pico-8 play session: mixed d-pad (fixed 12-tick cycle)

[t = 1 s] mixed d-pad (1.2s cycle ×~1): → ← ↑ ↓ + 🅾/❎ taps, ~1s
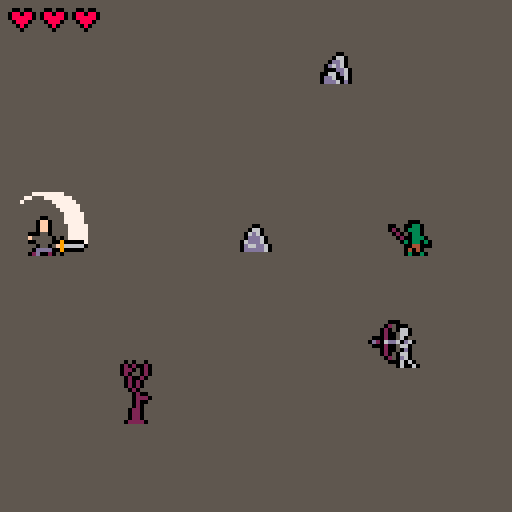
[t = 6 s] mixed d-pad (1.2s cycle ×~5): → ← ↑ ↓ + 🅾/❎ taps, ~6s
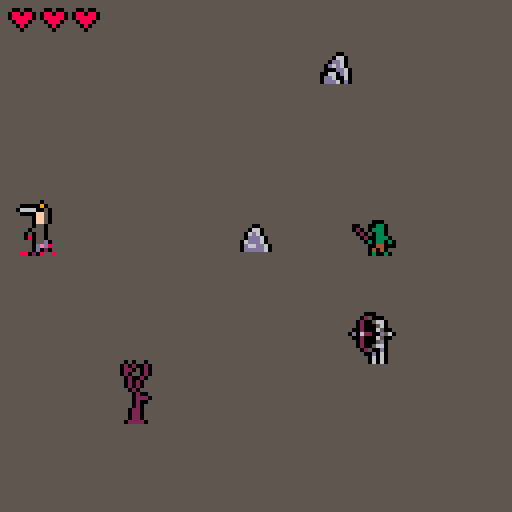

pico-8 cartridge
version 18
__lua__
-- virtuous vanquisher of evil 2.0
-- by ironchest games

cartdata'ironchestgames_vvoe2_v1_dev1'

function _sfx(_s)
 sfx(tonum(_s))
end

function has(_t,_v)
 for k,v in pairs(_t) do
  if v == _v then
   return k
  end
 end
end

function clone(_t)
 local t={}
 for k,v in pairs(_t) do
  t[k]=v
 end
 return t
end

function concat(_ts)
 local _result={}
 for _t in all(_ts) do
  for _v in all(_t) do
   add(_result,_v)
  end
 end
 return _result
end

function sortony(_t)
 for _i=1,#_t do
  local _j = _i
  while _j > 1 and _t[_j-1].y > _t[_j].y do
   _t[_j],_t[_j-1]=_t[_j-1],_t[_j]
   _j=_j-1
  end
 end
end

function flrrnd(_n)
 return flr(rnd(_n))
end

-- note: last char needs to be ','
function pfn(s)
 local t,_s={},''
 while #s > 0 do
  local d=sub(s,1,1)
  if d != ',' then
   _s=_s..d
  else
   add(t,tonum(_s))
   _s=''
  end
  s=sub(s,2)
 end
 return t
end

function saveitem(_slot,_class,_prefix,_suffix)
 dset(_slot,_class+shl(_prefix,4)+shl(_suffix,8))
end

if dget(1) == 0 then
 saveitem(1,8,1,0)
end

function loaditem(_i)
 local dat=dget(_i)
 local _class=band(dat,0b1111)
 return _class != 0 and createitem(
   _class,
   band(dat,0b11110000)/16,
   band(dat,0b111100000000)/256) or nil
end

function isinside(x,y,aabb)
 return x > aabb.x-aabb.hw and x < aabb.x+aabb.hw and
        y > aabb.y-aabb.hh and y < aabb.y+aabb.hh
end

function isaabbposinside(aabb,other)
 return isinside(aabb.x,aabb.y,other) and other
end

function isaabbscolliding(a,b)
 return a.x-a.hw < b.x+b.hw and
        a.x+a.hw > b.x-b.hw and
        a.y-a.hh+(a.yoff or 0) < b.y+b.hh+(b.yoff or 0) and
        a.y+a.hh+(a.yoff or 0) > b.y-b.hh+(b.yoff or 0) and b
end

function haslos(_x1,_y1,_x2,_y2)
 local dx,dy,x,y,xinc,yinc=
  abs(_x2-_x1),abs(_y2-_y1),_x1,_y1,sgn(_x2-_x1),sgn(_y2-_y1)
 local n,err=1+dx+dy,dx-dy
 dx*=2
 dy*=2

 while n > 0 do
  n-=1
  for _p in all(props) do
   if isinside(x,y,_p) then
    return
   end
  end
  -- if walls[flr(y/8)][flr(x/8)] == 1 then
  --  return
  -- end
  if err > 0 then
   x+=xinc
   err-=dy
  else
   y+=yinc
   err+=dx
  end
 end
 return true
end

function dist(x1,y1,x2,y2)
 local dx,dy=x2-x1,y2-y1
 return sqrt(dx*dx+dy*dy)
end

function norm(n)
 return n == 0 and 0 or sgn(n)
end

_aabb={}
function collideaabbs(func,aabb,other,_dx,_dy)
 local dx,dy=_dx,_dy

 _aabb.x,_aabb.y,_aabb.hw,_aabb.hh=aabb.x+_dx,aabb.y,aabb.hw,aabb.hh
 local collidedwith=func(_aabb,other)
 if collidedwith then
  dx=(aabb.hw+collidedwith.hw-abs(aabb.x-collidedwith.x))*-sgn(_dx)
 end

 _aabb.x,_aabb.y=aabb.x,aabb.y+_dy
 local collidedwith=func(_aabb,other)
 if collidedwith then
  dy=(aabb.hh+collidedwith.hh-abs(aabb.y-collidedwith.y))*-sgn(_dy)
 end

 return dx,dy
end

function findflr(_x,_y)
 local a,d=rnd(),1
 repeat
  a+=0.05
  d+=0.02
  x,y=mid(1,flr(_x/8+cos(a)*2),14),mid(1,flr(_y/8+sin(a)*2),14)
 until walls[y] and walls[y][x] == 0
 return x*8+4,y*8+4
end

btnmasktoa={
 [0x0002]=0, -- right
 [0x0006]=0.125, -- right/up
 [0x0004]=0.25, -- up
 [0x0005]=0.375, -- up/left
 [0x0001]=0.5, -- left
 [0x0009]=0.625, -- left/down
 [0x0008]=0.75, -- down
 [0x000a]=0.875, -- down/right
}

function aframes(_fs)
 local t,j={},1
 for i=0,1,0.125 do
  t[i]=pfn(_fs[j])
  j+=1
 end
 return t
end

meleevfxframes=aframes{
 '0,20,4,7,-1,-5,', -- right
 '8,20,6,4,-3,-2,', -- right/up
 '20,20,9,3,-3,-1,', -- up
 '14,20,6,4,-2,-2,', -- up/left
 '4,20,4,7,-2,-5,', -- left
 '29,20,4,7,-3,-6,', -- left/down
 '20,23,9,3,-4,-2,', -- down
 '33,20,4,7,0,-6,', -- down/right
 '0,20,4,7,-1,-5,' -- right (wrapped)
}

bowvfxframes=aframes{
 '0,27,6,7,-3,-5,', -- right
 '17,32,7,7,-4,-3,', -- right/up
 '10,31,7,6,-3,-3,', -- up
 '34,32,7,7,-3,-3,', -- up/left
 '4,27,6,7, -2,-5,', -- left
 '22,27,7,7,-2,-5,', -- left/down
 '10,27,7,6,-3,-4,', -- down
 '29,27,7,7,-4,-4,', -- down/right
 '0,27,6,7,-3,-5,' -- right (wrapped)
}

arrowframes=aframes{
 '13,26,4,1,-1,0,', -- right
 '13,26,4,1,-1,0,', -- right/up
 '13,26,4,1,-1,0,', -- up
 '13,26,4,1,-1,0,', -- up/left
 '13,26,4,1,-1,0,', -- left
 '13,26,4,1,-1,0,', -- left/down
 '13,26,4,1,-1,0,', -- down
 '13,26,4,1,-1,0,', -- down/right
 '13,26,4,1,-1,0,', -- right (wrapped)
}

function getvfxframei(a)
 return min(flr((a+0.0625)*8)/8,1)
end

-- effects

function burningeffect(_a)
 if _a.effect.c == nil then
  _a.effect.c=0
  add(pemitters,{
   follow=_a,
   life=_a.state_c,
   prate=pfn'2,4,',
   plife=pfn'15,25,',
   poffsets=pfn'-2,0.5,2,0.5,',
   pcol1=8,pcol2=14
  })
 end

 _a.effect.c-=1
 if _a.effect.c <= 0 then
  _a.effect.c,_a.a=12,rnd()
 end

 _a.dx,_a.dy=cos(_a.a)*_a.spd,sin(_a.a)*_a.spd
end

function freezeeffect(_a)
 add(vfxs,{{72,92,8,7,_a.x-4,_a.y-3.5,c=2}})
 _a.dx,_a.dy=0,0
end

-- skills
function getskillxy(_a)
 return _a.x+cos(_a.a)*4,_a.y+sin(_a.a)*4
end

function swordattackskillfactory(
  attackcol,typ,recovertime,dmg)
 return {
  sprite=12,
  desc='sword attack',
  preprfm=15,
  postprfm=28,
  perform=function(_a,skill)

   add(attacks,{
    isavatar=true,
    x=_a.flipx and _a.x-5 or _a.x+5,
    y=_a.y-8,
    hw=6,hh=6,
    state_c=1,
    typ=typ,
    recovertime=recovertime or 0,
    knocka=_a.a,
    tar_c=1000,
    dmg=dmg,
   })

   local _f=pfn'0,27,17,13, -5,-16,'
   _f.flipx=_a.flipx
   _f.c,_f.col=15,attackcol
   _f[5]=_f.flipx and _a.x-_f[3]-_f[5] or _a.x+_f[5]
   _f[6]+=_a.y
   add(vfxs,{_f})

   _sfx'4'
  end
 }
end

function bowattackskillfactory(
  preprfm,attackcol,arrowcol,typ,recovertime)
 return {
  sprite=13,
  desc='bow attack',
  preprfm=preprfm,
  postprfm=6,
  perform=function(_a,skill)
   local x,y=getskillxy(_a)

   add(attacks,{
    isavatar=true,
    x=x-0.5,y=y-0.5,
    hw=1,hh=1,
    state_c=1000,
    dx=cos(_a.a)*1.6,
    dy=sin(_a.a)*1.6,
    typ=typ,
    recovertime=recovertime,
    frame=clone(arrowframes[_a.a]),
    col=arrowcol,
   })

   local frame=clone(bowvfxframes[getvfxframei(_a.a)])
   frame.c,frame.col=6,attackcol
   frame[5]+=x
   frame[6]+=y
   add(vfxs,{frame})

   _sfx'5'
  end
 }
end

function boltskillfactory(
  typ,
  attackcol,
  castpemcol1,
  castpemcol2,
  boltpemcol1,
  boltpemcol2,
  sprite,
  desc)
 return {
  sprite=sprite,
  desc=desc,
  preprfm=50,
  postprfm=0,
  startpemitter=function(_a,life)
   add(pemitters,{
    follow=_a,
    life=life,
    prate=pfn'1,3,',
    plife=pfn'15,25,',
    poffsets=pfn'-5,0,5,0,',
    pcol1=castpemcol1,pcol2=castpemcol2
   })
   _sfx'9'
  end,
  perform=function(_a)
   local x,y=getskillxy(_a)

   local attack={
    isavatar=_a.isavatar,
    x=x,y=y-6,
    hw=1,hh=1,
    state_c=1000,
    dx=_a.flipx and -1.2 or 1.2,
    dy=0,
    typ=typ,
    recovertime=120,
    frame=pfn'47,20,3,3,-0.5,-0.5,',
    col=attackcol,
   }
   add(attacks,attack)

   add(pemitters,{
    follow=attack,
    life=1000,
    prate=pfn'0,1,',
    plife=pfn'3,5,',
    poffsets=pfn'-1,-1,1,1,',
    dy=pfn'0,0,',
    pcol1=boltpemcol1,pcol2=boltpemcol2
   })
   _sfx'32'
  end
 }
end

-- actors
function actfact(_a)
 _a.state,
 _a.state_c,
 _a.curframe,
 _a.dx,_a.dy,
 _a.runspd,
 _a.dmgfx_c,
 _a.comfydist,
 _a.toocloseto,
 _a.a,
 _a.hh,
 _a.yoff
   =
   'idling',
   0,
   1,
   0,0,
   _a.spd,
   0,
   _a.comfydist or 1,
   {},
   0,
   _a.hh or 5,
   _a.yoff or 0
 return _a
end

function performenemymelee(_a)

 add(attacks,{
  x=_a.flipx and _a.x-5 or _a.x+5,
  y=_a.y-8,
  hw=6,hh=6,
  state_c=1,
  typ='knockback',
  recovertime=recovertime or 0,
  knocka=_a.a,
  tar_c=1,
  dmg=1,
 })

 local _f=pfn'0,27,17,13, -8,-17,'
 _f.flipx=_a.flipx
 _f.c,_f.col=15,attackcol
 _f[5]=_f.flipx and _a.x-_f[3]-_f[5] or _a.x+_f[5]
 _f[6]+=_a.y

 add(vfxs,{_f})
 
 _sfx'4'
end

function performenemybow(_a)
 _a.a=getvfxframei(atan2(_a.tarx-_a.x,_a.tary-_a.y))
 add(attacks,{
  x=_a.x-0.5,y=_a.y-8,
  hw=1,hh=1,
  state_c=1000,
  dx=cos(_a.a)*1.6,dy=sin(_a.a)*1.6,
  frame=clone(arrowframes[_a.a])
 })
 _sfx'5'
end

-- enemy factories
function newmeleetroll(x,y)
 return actfact{
  x=x,y=y,
  hw=2,hh=4,
  yoff=-5,
  spd=0.45,
  hp=2,
  att_preprfm=50,
  att_postprfm=20,
  prfmatt=performenemymelee,
  idling={pfn'28,26,9,10, -3,-10,'},
  moving={animspd=0.18,pfn'17,26,11,9, -5,-9,',pfn'28,26,9,10, -3,-10,'},
  attacking={animspd=0,pfn'37,26,10,11, -7,-11,',pfn'47,26,13,8, -4,-8,'},
  recovering={pfn'28,26,9,10, -3,-10,'}
 }
end

function newbowskele(x,y)
 return actfact{
  x=x,y=y,
  hw=1.5,hh=5,
  yoff=-6,
  spd=0.5,
  hp=2,
  att_preprfm=60,
  att_postprfm=40,
  att_range=90,
  prfmatt=performenemybow,
  comfydist=40,
  idling={pfn'33,37,12,13,-3,-13,'},
  moving={animspd=0.18,pfn'33,37,12,13,-3,-13,',pfn'45,37,13,12,-4,-13,'},
  attacking={animspd=0,pfn'58,34,12,13,-4,-13,',pfn'70,34,10,13,-4,-13,'},
  recovering={pfn'33,37,12,13,-3,-13,'}
 }
end

-- function casterfactory(_hp,_cols,_idlef,_attackf,_boltskill)
--  return function(x,y)
--   return actfact{
--    x=x,y=y,
--    hw=1.5,
--    spd=0.25*_hp,
--    hp=_hp,
--    att_preprfm=100,
--    att_postprfm=20,
--    att_range=60,
--    cols=_cols,
--    prfmatt=function(_a)
--     _a.a=atan2(_a.tarx-_a.x,_a.tary-_a.y)
--     _boltskill.perform(_a)
--    end,
--    comfydist=30,
--    idling={_idlef},
--    moving={animspd=0.18,_idlef},
--    attacking={animspd=0,_attackf,_idlef},
--    recovering={_idlef},
--    onpreprfm=_boltskill.startpemitter
--   }
--  end
-- end

-- newtrollcaster=casterfactory(
--  1,pfn'3,4,2,5,9,',pfn'41,32,4,7,-2,-4.5,',pfn'45,32,4,7,-2,-4.5,',
--  boltskillfactory('fire',14,8,14,14,8))

-- newdemoncaster=casterfactory(
--  3,pfn'8,13,5,6,12,',pfn'41,32,4,8,-2,-5.5,',pfn'45,32,4,8,-2,-5.5,',
--  boltskillfactory('ice',7,12,12,12,13))

-- function newgianttroll(x,y)
--  boss=actfact{
--   name='giant troll',
--   x=x,y=y,
--   hw=1.5,hh=3,
--   isbig=true,
--   spd=0.7,
--   hp=7,
--   att_preprfm=40,
--   att_postprfm=30,
--   prfmatt=performenemymelee,
--   idling={pfn'36,25,7,7,-4,-4,'},
--   moving={animspd=0.18,pfn'43,25,7,7,-4,-4,',pfn'50,25,7,7,-4,-4,'},
--   attacking={animspd=0,pfn'57,25,7,7,-4,-4,',pfn'64,25,8,7,-4,-4,'},
--   recovering={pfn'72,25,7,7,-4,-4,'}
--  }
--  return boss
-- end

-- function newmeleeskele(x,y)
--  return actfact{
--   x=x,y=y,
--   hw=1.5,
--   spd=0.5,
--   hp=3,
--   att_preprfm=40,
--   att_postprfm=10,
--   prfmatt=performenemymelee,
--   idling={pfn'0,15,4,5,-2,-3,'},
--   moving={animspd=0.18,pfn'0,15,4,5,-2,-3,',pfn'4,15,4,5,-2,-3,'},
--   attacking={animspd=0,pfn'8,15,4,5,-2,-3,',pfn'11,15,6,5,-3,-3,'},
--   recovering={pfn'0,15,4,5,-2,-3,'}
--  }
-- end

-- function batfactory(_cols,_att_col,_att_typ,_att_recovertime)
--  return function(x,y)
--   return actfact{
--    isghost=true,
--    x=x,y=y,
--    hw=1.5,
--    spd=0.75,
--    hp=1,
--    att_preprfm=30,
--    att_postprfm=0,
--    att_col=_att_col,
--    att_typ=_att_typ,
--    att_recovertime=_att_recovertime,
--    cols=_cols,
--    prfmatt=performenemymelee,
--    idling={pfn'36,15,3,3,-1.5,-1.5,'},
--    moving={animspd=0.21,pfn'36,15,3,3,-1.5,-1.5,',pfn'39,15,3,3,-1.5,-1.5,'},
--    attacking={animspd=0.32,pfn'36,15,3,3,-1.5,-1.5,',pfn'39,15,3,3,-1.5,-1.5,'},
--    recovering={pfn'36,15,3,3,-1.5,-1.5,'}
--   }
--  end
-- end

-- newbatenemy=batfactory()
-- newfirebatenemy=batfactory(pfn'0,0,0,0,8,',14,'fire',120)

-- function newvampireboss(x,y)
--  boss=actfact{
--   name='samael',
--   isghost=true,
--   x=x,y=y,
--   hw=1.5,
--   spd=0.75,
--   hp=8,
--   att_preprfm=20,
--   att_postprfm=75,
--   att_siz=2,
--   prfmatt=function(_a)
--    _a.a=atan2(_a.tarx-_a.x,_a.tary-_a.y)
--    add(attacks,{
--     x=_a.x+cos(_a.a)*4,
--     y=_a.y+sin(_a.a)*4,
--     hw=2,hh=2,
--     state_c=1,
--     dmg=2
--    })
--    f=pfn'92,91,4,3,-2,-1.5,'
--    f.c=4
--    _x,_y=getskillxy(_a)
--    f[5]+=_x
--    f[6]+=_y
--    add(vfxs,{f})
--    _sfx'4'
--   end,
--   idling={pfn'82,91,5,5,-3,-3,'},
--   moving={animspd=0.21,pfn'96,91,3,3,-1.5,-1.5,',pfn'99,91,3,3,-1.5,-1.5,'},
--   attacking={animspd=0.3,pfn'87,91,5,5,-3,-3,',pfn'82,91,5,5,-3,-3,'},
--   recovering={pfn'82,91,5,5,-3,-3,'}
--  }
--  return boss
-- end

-- function newskeleking(x,y)

--  function setupmelee(_a)
--   _a.att_range,
--   _a.att_preprfm,
--   _a.att_postprfm,
--   _a.prfmatt,
--   _a.afterpostprfm,
--   _a.attacking,
--   _a.onpreprfm,
--   _a.nolos
--    =7,30,60,performmelee,setupmagic,
--    {animspd=0,pfn'0,40,15,18,-7,-13,',pfn'0,58,20,18,-10,-13,'}
--  end

--  function performmelee(_a)
--   add(attacks,{
--    throughwalls=true,
--    x=_a.x+cos(_a.a)*2,y=_a.y-3,
--    hw=7,hh=8,
--    state_c=2,
--    typ='knockback',
--    knocka=_a.a,
--   })
--   _sfx'4'
--  end

--  function setupmagic(_a)
--   _a.att_range,
--   _a.att_preprfm,
--   _a.att_postprfm,
--   _a.prfmatt,
--   _a.afterpostprfm,
--   _a.attacking,
--   _a.onpreprfm,
--   _a.nolos
--     =60,110,0,performmagic,setupmelee,{
--       animspd=0,
--       pfn'24,58,15,18,-7,-13,',
--       pfn'24,58,15,18,-7,-13,',
--      },magicpreprfm,true
--  end

--  function magicpreprfm(_a)
--   _a.att_x,_a.att_y=findflr(_a.x,_a.y)
--   add(pemitters,{
--    follow={x=_a.att_x,y=_a.att_y},
--    life=140,
--    prate=pfn'1,2,',
--    plife=pfn'10,15,',
--    poffsets=pfn'-2,0.5,1,0.5,',
--    pcol1=11,pcol2=3
--   })
--   _sfx'9'
--  end

--  function performmagic(_a)
--   local _e=newmeleeskele(_a.att_x,_a.att_y)
--   _e.state,_e.laststate,_e.state_c='recovering','recovering',50
--   add(actors,_e)
--  end

--  boss=actfact{
--   name='forgotten king',
--   isbig=true,
--   x=x,y=y,
--   hw=1.5,hh=3,
--   spd=0.4,
--   hp=10,
--   idling={pfn'0,40,15,18,-7,-13,'},
--   moving={animspd=0.24,pfn'16,40,15,18,-7,-13,',pfn'32,40,15,18,-7,-13,'},
--   recovering={pfn'0,40,15,18,-7,-13,'},
--   onroam=setupmagic
--  }
--  setupmagic(boss)
--  return boss
-- end

-- function newdemonboss(x,y)
--  boss=actfact{
--   name='the evil',
--   isbig=true,
--   x=x,y=y,
--   hw=3.5,hh=3.5,
--   spd=0.75,
--   hp=20,
--   att_preprfm=30,
--   att_postprfm=50,
--   att_range=10,
--   att_siz=12,
--   att_col=0,
--   att_typ='fire',
--   att_recovertime=90,
--   prfmatt=performenemymelee,
--   passiveskills={{immune='fire'},{immune='ice'}},
--   idling={pfn'77,71,19,18,-10,-15,'},
--   moving={animspd=0.24,pfn'41,71,19,18,-10,-15,',pfn'59,71,19,18,-10,-15,'},
--   attacking={animspd=0,pfn'79,45,31,24,-15,-20,',pfn'48,45,31,24,-15,-20,'},
--   recovering={pfn'95,71,19,18,-10,-15,'}
--  }
--  return boss
-- end

-- items
slots,comcols2={'weapon','offhand','armor','helmet','boots','amulet','book'},pfn'-1,-1,-1,-1,2,'

function createitem(_itemclass,_prefix,_suffix)
 local itemclass=itemclasses[_itemclass]
 local itemname,armor,spdfactor,_att_spd_dec,prefixt,col,col2,sprite=
   itemclass.name,itemclass.armor or 0,itemclass.spdfactor or 0,0,
   itemclass.prefix or prefix

 _suffix=suffix[_suffix]
 if _suffix then
  itemname=itemname.._suffix.name
 end

 if _itemclass >=8 and _prefix == 1 and _suffix then
  col,col2,sprite=_suffix.cols[_itemclass] or _suffix.col,
   _suffix.cols2 and _suffix.cols2[_itemclass],
   _suffix.sprite
 end

 _prefix=prefixt[_prefix]
 if _prefix then
  itemname=_prefix.name..itemname
 end

 if not (_prefix or _suffix) then
  itemname='useless '..itemname
 end

 for _affix in all{_prefix,_suffix} do
  if _affix then
   armor+=(_affix.armor or 0)
   spdfactor+=(_affix.spdfactor or 0)
   _att_spd_dec+=(_affix.att_spd_dec or 0)
   col,col2,sprite=col or _affix.cols and _affix.cols[_itemclass] or _affix.col,
    col2 or _affix.cols2 and _affix.cols2[_itemclass] or itemclass.col2,
    sprite or _affix.sprites[_itemclass]
  end
 end

 return {
  class=_itemclass,
  slot=itemclass.slot,
  name=itemname,
  sprite=sprite or itemclass.sprite,
  col=col or itemclass.col,
  col2=col2 or comcols2,
  prefix=_prefix,
  suffix=_suffix,
  armor=armor,
  spdfactor=spdfactor,
  att_spd_dec=_att_spd_dec,
  iscloak=itemclass.iscloak,
  twohand=itemclass.twohand,
  curframe=1,
  idling=itemclass.idling,
  moving=itemclass.moving,
  attacking=itemclass.attacking,
  recovering=itemclass.recovering,
 }
end

swordprefix={
 {name='',sprites={},skill=swordattackskillfactory(7)},
 {name='ice ',col=7,sprites=pfn'30,46,162,63,232,79,49,199,214,',
  skill=swordattackskillfactory(12,'ice',150)},
 {name='flaming ',col=8,sprites=pfn'29,45,162,62,231,78,178,198,213,',
  skill=swordattackskillfactory(14,'fire',60)},
 {name='heavy ',col=5,sprites=pfn'-1,-1,-1,-1,-1,-1,-1,196,',
  skill=swordattackskillfactory(7,'knockback')},
 {name='sharp ',col=6,sprites=pfn'-1,-1,-1,-1,-1,-1,-1,200,',
  skill=swordattackskillfactory(7,nil,nil,2)},
}

bowprefix={
 {name='',col=4,sprites={},skill=bowattackskillfactory(26,7,2),twohand=true},
 {name='ice ',col=12,sprites=pfn'30,46,162,63,232,79,49,199,214,',
  skill=bowattackskillfactory(26,7,12,'ice',150),twohand=true},
 {name='flaming ',col=8,sprites=pfn'29,45,162,62,231,78,178,198,213,',
  skill=bowattackskillfactory(26,14,8,'fire',60),twohand=true},
}

amuletprefix={
 {
  name='skull ',
  sprites=pfn'-1,-1,31,',
  skill={
   sprite=9,
   desc='passive, resurrect once',
   onhit=function (_a)
    if _a.hp <= 0 then
     _a.hp,_a.removeme=3
     for k,v in pairs(slots) do
      local _item=_a.items[v]
      if _item and _item.prefix and
         _item.prefix.skill == amuletprefix[1].skill then
       _a.items[v]=nil
       saveitem(k,0,0,0)
       del(_a.passiveskills,_item.prefix.skill)
       break
      end
     end
     _sfx'21'
    end
   end
  }
 }
}

prefix={
 {name='knight\'s ',sprites=pfn'26,42,-1,59,228,76,',
  cols=pfn'13,13,-1,13,13,13,-1,13,',cols2=pfn'-1,-1,-1,-1,1,',armor=1},
 {name='feathered ',sprites=pfn'27,43,161,60,229,95,177,197,212,',
  cols=pfn'4,13,-1,2,4,4,-1,15,3,',spdfactor=0.1},
 {name='dragonscale ',sprites=pfn'28,44,-1,61,230,77,',
  cols=pfn'9,9,-1,9,9,9,-1,-1,-1,',cols2=pfn'-1,-1,-1,-1,4,',skill={
  sprite=8,desc='passive, cannot be burned',immune='fire'}},
 {name='warming ',sprites=pfn'29,45,162,62,231,78,178,198,213,',
  cols=pfn'8,8,-1,2,8,8,-1,8,8,',skill={
  sprite=11,desc='passive, cannot be frozen',immune='ice'}}
}

suffix={
 {name=' of haste',sprites=pfn'27,43,161,60,229,95,177,197,212,',
  cols=pfn'4,13,-1,2,4,4,-1,15,3,',spdfactor=0.1},
 {name=' of phasing',sprites=pfn'143,127,164,111,246,94,47,199,214,',
  cols=pfn'13,1,-1,1,2,1,-1,12,12,',cols2=pfn'-1,-1,-1,-1,1,',skill={
   sprite=10,
   desc='passive, phase away on hit',
   onhit=function(_a)
    local x,y=findflr(_a.x,_a.y)
    local _f=pfn'9,9,1,1,0,0,'
    _a.x,_a.y,_f.c=x,y,2
    add(vfxs,{
     _f,
     {draw=function(f)
       circ(x,y,f.c*1.5,12)
      end,
      c=12
     }
    })
   end
  }
 },
 {name=' of firebolt',sprites=pfn'29,45,162,62,231,78,178,198,213,',
  cols=pfn'8,8,-1,2,8,8,-1,8,8,',skill=boltskillfactory(
  'fire',14,8,14,14,8,15,'firebolt')},
 {name=' of icebolt',sprites=pfn'30,46,163,63,232,79,179,199,214,',
  cols=pfn'13,6,-1,12,12,12,-1,7,12,',cols2=pfn'-1,-1,-1,-1,1,',skill=boltskillfactory(
  'ice',7,12,12,12,13,14,'icebolt')},
 {name=' of concentration',sprites=pfn'244,245,159,175,191,249,216,247,215,',
  cols=pfn'3,6,-1,3,3,6,-1,6,11,',cols2=pfn'-1,-1,-1,-1,1,',att_spd_dec=3}
}

cloakidling,shieldidling,swordidling,bowidling
  ={pfn'40,9,3,4,-1,-2,'},{pfn'35,9,5,5,-2,-3,'},
  {pfn'9,9,5,5,-2,-3,'},{pfn'25,9,5,5,-2,-3,'}

itemclasses={
 {slot='boots',name='boots',sprite=25,col=2},
 {slot='helmet',name='helmet',sprite=41,col=5},
 {slot='amulet',name='amulet',sprite=160,prefix=amuletprefix},
 {slot='armor',name='platemail',sprite=58,col=5,armor=1},
 {slot='armor',name='cloak',sprite=40,col=4,col2=2,iscloak=true,spdfactor=0.1,
  idling=cloakidling,moving=cloakidling, attacking=cloakidling,recovering=cloakidling},
 {slot='offhand',name='shield',sprite=75,col=2,armor=1,
  idling=shieldidling,moving=shieldidling,attacking=shieldidling,recovering=shieldidling},
 {slot='book',name='book',sprite=176},
 {slot='weapon',name='sword',sprite=71,col=6,prefix=swordprefix,
  idling={pfn'0,20,6,7, 2,-10,'},
  moving={pfn'0,20,6,7, 2,-10,',pfn'0,20,6,7, 2,-9,'},
  attacking={pfn'6,21,7,5, -6,-14,',pfn'13,21,7,5, 5,-5,'},
  recovering={pfn'0,20,6,7,-2,-3,'}
 },
 {slot='weapon',name='bow',sprite=72,col=4,twohand=true,prefix=bowprefix,
  idling=bowidling,moving=bowidling,attacking={
   pfn'30,9,5,5,-2,-3,',pfn'25,9,1,1,-2,-3,'},
  recovering=bowidling}
}

themes={
 {newmeleetroll,newmeleetroll,newtrollcaster,newgianttroll},
 {newbatenemy,newbatenemy,newbatenemy,newvampireboss},
 {newbatenemy,newmeleeskele,newbowskele,newskeleking},
 {newfirebatenemy,newdemoncaster,newdemoncaster,newdemonboss}
}

-- init avatar
idleframe=pfn'0,8,4,12, -2,-12,'
avatar=actfact{
 isavatar=true,
 x=64,y=56,
 hw=2,
 yoff=-6,
 spdfactor=1,
 spd=0.5,
 hp=3,
 startarmor=0,
 att_spd_dec=0,
 armor=0,
 items={
  [1]=createitem(8,1,2),
 },
 skill1=swordattackskillfactory(7),
 skill2=boltskillfactory('fire',14,8,14,14,8,15,'firebolt'),
 inventory={},
 passiveskills={},
 idling={idleframe},
 moving={idleframe,pfn'4,8,7,11, -4,-11,'},
 attacking={animspd=0,
  pfn'11,8,7,13, -4,-13,',
  pfn'18,8,8,10, -3,-10,'},
 recovering={idleframe}
}

for k,v in pairs(slots) do
 avatar.items[v]=loaditem(k)
end

function dungeoninit()
 _update60,_draw,
 theme,nexttheme,avatar.hp,
 avatar.x,avatar.y,avatar.removeme=
  dungeonupdate,dungeondraw,
  1,1,3,10,64
 
 -- reset
 curenemyi,
 actors,
 props,
 attacks,
 pemitters,
 vfxs,
 interactables,
 islevelcleared,
 boss=
  1,{},{},{},{},{},{}

 -- reset avatar
 avatar=add(actors,actfact(avatar))
 avatar.x=10
 avatar.y=64

 add(actors,newmeleetroll(120,64))
 add(actors,newbowskele(120,100))

 add(props,actfact({
  x=64,y=60,
  hw=4,hh=2,
  idling={pfn'0,41,8,7, -4,-4,'},
 }))

 add(props,actfact({
  x=84,y=18,
  hw=4,hh=2,
  idling={pfn'8,40,8,8, -4,-5,'},
 }))

 add(props,actfact({
  x=34,y=104,
  hw=4,hh=2,
  idling={pfn'0,48,8,16, -4,-14,'},
 }))

 music(theme*10,0,0b0011)
 if boss then
  music(1,0,0b0011)
 end
end

kills,curenemyi=0,1

function dungeonupdate()

 -- if avatar.hp <= 0 then
  -- if tick-deathts > 150 and btnp(4) then
  --  avatar.inventory,kills,theme,door={},0
  --  equipinit()
  -- end
  -- return
 -- end

 local angle=btnmasktoa[band(btn(),0b1111)] -- note: filter out o/x buttons from dpad input
 if angle then
  if avatar.state != 'recovering' and
     avatar.state != 'attacking' then
   avatar.a,avatar.dx,avatar.dy,avatar.state,avatar.state_c=
    angle,norm(cos(angle)),norm(sin(angle)),'moving',2
   btn0,btn1=btn(0),btn(1)
   if btn0 or btn1 then
    avatar.flipx=btn0
   end
  end
 elseif avatar.state != 'recovering' then
  avatar.dx,avatar.dy=0,0
 end

 -- button input
 skillbuttondown=btn(4) and 1 or btn(5) and 2 or nil

 -- collide against interactables
 curinteractable=nil
 if islevelcleared then
  for i in all(interactables) do
   if isaabbscolliding(avatar,i) then
    skillbuttondown=0
    curinteractable=i
    if btnp(4) then
     i.enter(i)
    end
   end
  end
 end

 if skillbuttondown and
    (avatar.state == 'idling' or
     avatar.state == 'moving') then

  local skill=avatar['skill'..skillbuttondown]
  if skill then
   avatar.state,avatar.currentskill,avatar.ispreprfm,
   avatar.state_c,avatar.curframe=
    'attacking',skill,true,max(1,skill.preprfm-avatar.att_spd_dec),1
   if avatar.items.weapon then
    avatar.items.weapon.curframe=1
   end
   if avatar.currentskill.startpemitter then
    avatar.currentskill.startpemitter(avatar,skill.preprfm)
   end
  end
 end

 -- update actors
 local enemy_c=0
 for actor in all(actors) do
  if actor != avatar then
   enemy_c+=1
  end
  actor.state_c-=1

  -- handle states
  if actor.state == 'idling' then
   actor.tarx,actor.tary,actor.ismovingoutofcollision=nil -- reset enemy vars

  elseif actor.state == 'attacking' then
   if actor == avatar then
    if avatar.state_c <= 0 then
     if avatar.ispreprfm then
      avatar.currentskill.perform(avatar,avatar.currentskill)

      avatar.state_c,avatar.curframe,avatar.ispreprfm=
       max(1,avatar.currentskill.postprfm-avatar.att_spd_dec),2

      if avatar.items.weapon then
       avatar.items.weapon.curframe=2
      end

     else
      avatar.state='idling'
      if avatar.items.weapon then
       avatar.items.weapon.curframe=1
      end
     end
    end

   else -- enemies

    if actor.laststate != 'attacking' then
     actor.ispreprfm,actor.curframe,actor.state_c=
      true,1,actor.att_preprfm

     if actor.onpreprfm then
      actor.onpreprfm(actor,actor.att_preprfm)
     end
    end

    if actor.ispreprfm and actor.state_c <= 0 then
     actor.prfmatt(actor)
     actor.state_c,actor.curframe,actor.ispreprfm=
      actor.att_postprfm,2

    elseif actor.state_c <= 0 then
     if actor.afterpostprfm then
      actor.afterpostprfm(actor)
     end
     actor.state='idling'
    end
   end

  elseif actor.state == 'recovering' then
   if actor.effect then
    actor.effect.func(actor)
   end

   if actor.state_c <= 0 then
    actor.state,actor.effect='idling'
   end

  elseif actor.state == 'moving' and actor != avatar then
   if actor.state_c <= 0 then
    actor.ismovingoutofcollision=nil
   end
   actor.a=atan2(actor.tarx-actor.x,actor.tary-actor.y)

   if dist(actor.x,actor.y,actor.tarx,actor.tary) <= actor.spd + 0.1 then
    actor.state='idling'
   end
   actor.dx,actor.dy=cos(actor.a)*actor.spd,sin(actor.a)*actor.spd
  end

  if actor == avatar and actor.state_c <= 0 then
   actor.state,actor.currentskill='idling'
  end

  actor.laststate=actor.state
 end

 -- ai to make decisions
 curenemyi+=1
 if curenemyi > #actors then
  curenemyi=1
 end
 enemy=actors[curenemyi]
 if enemy and enemy != avatar and not enemy.removeme then
  enemy.att_range=enemy.att_range or 10

  -- aggression vars
  disttoavatar=dist(enemy.x,enemy.y,avatar.x,avatar.y)
  ismovingoutofcollision=enemy.ismovingoutofcollision
  withinattackdist=disttoavatar <= enemy.att_range
  isonyaxis=abs(avatar.y-enemy.y) < 4
  haslostoavatar=true
  -- todo: positioned on y-axis
  -- todo: colliding with bounds
  -- todo: colliding with other
  -- todo: colliding with avatar
  -- todo: colliding with prop

  enemy.flipx=enemy.a > 0.25 and enemy.a < 0.75

  -- resolving effect
  if enemy.state=='recovering' then

  -- continue to move out of collision
  elseif enemy.ismovingoutofcollision then
   enemy.state='moving'

  -- too close to avatar, note: collided with wall not working here?
  elseif disttoavatar <= enemy.comfydist and enemy.state != 'attacking' and enemy.wallcollisiondx == nil then
   enemy.a=atan2(
     avatar.x-enemy.x,
     avatar.y-enemy.y)+0.5 -- note: go the other way
   enemy.state,enemy.tarx,enemy.tary,enemy.ismovingoutofcollision,enemy.state_c,enemy.spd=
    'moving',enemy.x+cos(enemy.a)*10,enemy.y+sin(enemy.a)*10,true,60,enemy.runspd

  -- attack
  elseif enemy.state == 'attacking' or disttoavatar <= enemy.att_range and
        (haslostoavatar or enemy.nolos) then
   if enemy.laststate != 'attacking' then
    enemy.curframe=1
   end
   enemy.state,enemy.tarx,enemy.tary='attacking',avatar.x,avatar.y

  -- colliding w wall, move out of
  elseif enemy.wallcollisiondx then
   enemy.a=atan2(
     enemy.x+enemy.wallcollisiondx-enemy.x,
     enemy.y+enemy.wallcollisiondy-enemy.y)+rnd(0.2)-0.1
   enemy.state,enemy.tarx,enemy.tary,enemy.ismovingoutofcollision,enemy.state_c,enemy.spd=
    'moving',enemy.x+cos(enemy.a)*10,enemy.y+sin(enemy.a)*10,true,60,enemy.runspd

  -- colliding w other, move out of
  elseif #enemy.toocloseto > 0 then
   local collidedwith=enemy.toocloseto[1]
   enemy.a=atan2(
     collidedwith.x-enemy.x,
     collidedwith.y-enemy.y)+0.5 -- note: go the other way
   enemy.state,enemy.tarx,enemy.tary,enemy.ismovingoutofcollision,enemy.state_c,enemy.spd=
    'moving',enemy.x+cos(enemy.a)*10,enemy.y+sin(enemy.a)*10,true,60,enemy.runspd

  -- set avatar position as tar, move there
  elseif haslostoavatar then
   enemy.state,enemy.tarx,enemy.tary,enemy.spd=
    'moving',avatar.x,avatar.y,enemy.runspd
   enemy.a=atan2(enemy.tarx-enemy.x,enemy.tary-enemy.y)

  -- continue to move to tar
  elseif enemy.tarx then
   enemy.state='moving'

  -- roam
  elseif not enemy.tarx then
   enemy.a=rnd()
   enemy.state,enemy.tarx,enemy.tary,enemy.spd=
    'moving',enemy.x+cos(enemy.a)*10,enemy.y+sin(enemy.a)*10,enemy.runspd*0.5
   if enemy.onroam then
    enemy.onroam(enemy)
   end
  end
 end

 -- update the next-position
 for actor in all(actors) do
  local spdfactor=actor.spdfactor or 1
  actor.dx,actor.dy=actor.dx*(actor.spd*spdfactor),actor.dy*(actor.spd*spdfactor)
  -- note: after this deltas should not change by input
 end

 -- check lvl cleared
 if enemy_c <= 0 and not islevelcleared then
  islevelcleared=true
  music(6,0,0b0011)
 end

 -- collide against attacks
 for attack in all(attacks) do
  attack.tar_c=attack.tar_c or 1
  for _a in all(actors) do
   if (not attack.removeme) and (not _a.removeme) and
      attack.isavatar != _a.isavatar and
      isaabbscolliding(attack,_a) then
    attack.tar_c-=1
    local dmg,hitsfx=attack.dmg or 1,6

    for skill in all(_a.passiveskills) do
     if attack.typ != nil and
        skill.immune == attack.typ then
      attack.recovertime,attack.typ=nil
     end
    end

    -- special case if ice and already frozen
    if attack.typ == 'ice' and not (_a.effect and
      _a.effect.func == freezeeffect) then
     dmg=0
    end

    -- do dmg
    if _a.armor and _a.armor > 0 then
     _a.armor-=dmg
     if _a.armor < 0 then
      _a.hp+=_a.armor
      _a.armor=0
     end
    else
     _a.hp-=dmg
    end
    _a.state='recovering'
    _a.state_c=attack.recovertime or 0

    -- check if actor is dead
    if _a.hp <= 0 then
     _a.removeme,hitsfx=true,3
     kills+=1

     -- add chest
     isbosschest=_a == boss or theme == 4 and boss
     if kills % (6-theme) <= 0 or isbosschest then
      sprite,kills=isbosschest and 73 or 22,0
      add(interactables,{
       x=_a.x,y=_a.y,
       hw=4,hh=4,
       sprite=sprite,
       text='\x8e loot',
       isbosschest=isbosschest,
       enter=function(i)
        if #avatar.inventory < 10 and not i.isopen then
         i.isopen,i.sprite,i.text=
           true,i.sprite+1,''

         _itemclassn,_n,_m=
          flrrnd(9)+1,1,0
         if theme == 4 and boss then
          _n,_m=0,1
         end

         itemclass=itemclasses[_itemclassn]
         _prefix=itemclass.prefix or prefix
         _prefixn,_suffixn=_itemclassn == 7 and 0 or
          flrrnd(#_prefix+_n)+_m,
          flrrnd(5+_n)+_m

         _suffixn=i.isbosschest and _suffixn or 0
         _prefixn=_itemclassn >= 8 and _suffix != 0 and _prefixn == 0 and 1 or _prefixn
         _sfx'20'
         add(avatar.inventory,createitem(_itemclassn,_prefixn,_suffixn))
        else
         _sfx'30'
        end
       end
      })
     end
    end

    -- effects
    _a.dmgfx_col,_a.dmgfx_c=8,20
    if attack.typ == 'knockback' and not _a.isbig then
     _a.dx,_a.dy=cos(attack.knocka)*5,sin(attack.knocka)*5
    elseif attack.typ == 'fire' then
     _a.effect={func=burningeffect}
    elseif attack.typ == 'ice' then
     _a.effect,_a.dmgfx_col={func=freezeeffect},12
    end
    sfx(hitsfx)

    -- hit flash
    local x,y=_a.x+_a.hw+_a.dx/2,_a.y+_a.dy/2-_a.hh
    add(vfxs,{
     {
      draw=function(f)
       circfill(x,y,4,_a.dmgfx_col)
      end,
      c=4,
     },
     {
      draw=function(f)
       circfill(x,y,5,7)
      end,
      c=5,
     },
    })

    -- on hit handling
    for skill in all(_a.passiveskills) do
     if skill.onhit then
      skill.onhit(_a)
     end
    end
    attack.removeme=attack.tar_c <= 0
   end
  end
 end

 -- reset toocloseto
 for _a in all(actors) do
  _a.toocloseto={}
 end

 -- enemies movement check against others
 for i=1,#actors-1 do
  for j=i+1,#actors do
   local enemy,other=actors[i],actors[j]
   if enemy != other and enemy != avatar and other != avatar and
      dist(enemy.x,enemy.y,other.x,other.y) <
        enemy.hh + other.hh then
    add(enemy.toocloseto,other)
    add(other.toocloseto,enemy)
   end
  end
 end

 -- actor movement check against props
 for _a in all(actors) do
  local _dx,_dy=_a.dx,_a.dy
  for _p in all(props) do
   local _tmp=clone(_a)
   _tmp.hh=1
   _tmp.hw=1
   _dx,_dy=collideaabbs(isaabbscolliding,_tmp,_p,_dx,_dy)
   _a.wallcollisiondx,_a.wallcollisiondy=nil
   if _dx != _a.dx or _dy != _a.dy then
    _a.wallcollisiondx,_a.wallcollisiondy=_dx,_dy
   end
  end
  _a.x+=_dx
  _a.y+=_dy
  _a.x=mid(0,_a.x,128)
  _a.y=mid(0,_a.y,128)
  _a.dx,_a.dy=0,0
 end

 -- update attacks
 for attack in all(attacks) do
  if attack.state_c and not attack.removeme then
   attack.state_c-=1
   attack.removeme=attack.state_c <= 0
  end

  attack.x+=(attack.dx or 0)
  attack.y+=(attack.dy or 0)

  if attack.x > 128 or attack.x < 0 or
     attack.y > 128 or attack.y < 0 then
   attack.removeme=true
  end
 end

 -- update dmg indicator
 for _a in all(actors) do
  if _a.dmgfx_c > 0 then
   _a.dmgfx_c-=1
  end
 end

 -- update actor animation frames
 for _a in all(actors) do
  local stateframes=_a[_a.state]
  _a.curframe+=(stateframes.animspd or 0.25)*_a.spd
  if _a.curframe >= #stateframes+1 then
   _a.curframe=1
  end
 end

 -- update vfx
 for vfx in all(vfxs) do
  vfx[1].c-=1
  if vfx[1].c <= 0 then
   del(vfx,vfx[1])
  end
  vfx.removeme=#vfx <= 0
 end

 -- update pemitters
 for _p in all(pemitters) do
  _p.c,_p.particles=_p.c or _p.prate[1],_p.particles or {}
  _p.c-=1
  if _p.c <= 0 then
   local x,y,poffsets,pdy=
     _p.follow.x,_p.follow.y,_p.poffsets,_p.dy or pfn'-0.3,0,'

   x+=poffsets[1]+rnd(poffsets[3]+abs(poffsets[1]))
   y+=poffsets[2]+rnd(poffsets[4]+abs(poffsets[2]))

   local dy=pdy[1]+rnd(pdy[2]+abs(pdy[1]))

   add(_p.particles,{
    c=_p.plife[1]+rnd(_p.plife[2]),
    x=x,y=y,dy=dy,
   })

   _p.c=_p.prate[1]+rnd(_p.prate[2])
  end

  _p.life-=1
  _p.removeme=_p.life <= 0

  -- update this pemitters particles
  for par in all(_p.particles) do
   par.c-=1
   par.col=par.c <= _p.plife[1] and _p.pcol2 or _p.pcol1
   par.y+=par.dy
   if par.c <= 0 then
    del(_p.particles,par)
   end
  end

 end

 -- remove pemitters
 for _p in all(pemitters) do
  if _p.removeme or _p.follow.removeme then
   del(pemitters,_p)
  end
 end

 -- remove actors
 for _a in all(actors) do
  if _a.removeme then
   del(actors,_a)
  end
 end

 -- remove attacks
 for attack in all(attacks) do
  if attack.removeme then
   del(attacks,attack)
  end
 end

 -- remove vfxs
 for vfx in all(vfxs) do
  if vfx.removeme then
   del(vfxs,vfx)
  end
 end

 -- play death sound
 if avatar.hp <= 0 then
  music(0xffff)
  deathts=tick
  _sfx'2'
 end
end


function dungeondraw()
 cls(5)
 palt(0,false)
 palt(11,true)

 local spr1,offset=176+theme*16,0

 -- draw interactables
 if islevelcleared then
  for _i in all(interactables) do
   spr(_i.sprite,_i.x-_i.hw,_i.y-_i.hh)
  end
 end

 -- draw attacks
 for _att in all(attacks) do
  if _att.frame then
   local _f=_att.frame
   if _att.col then
    pal(7,_att.col,0)
   end
   sspr(_f[1],_f[2],_f[3],_f[4],_att.x+_f[5],_att.y+_f[6],_f[3],_f[4])
   pal(7,7,0)
  end

  -- rect(
  --  _att.x-_att.hw,
  --  _att.y-_att.hh,
  --  _att.x+_att.hw,
  --  _att.y+_att.hh,
  --  15)
 end

 -- draw actors, draw props
 local _drawables=concat({actors,props})
 sortony(_drawables)

 for _,_d in pairs(_drawables) do
  local _a=_d
  local state=_a.state
  local _curframe=flr(_a.curframe)
  local f=_a[state][_curframe]

  for k,v in pairs(_a.cols or {}) do
   pal(k,v,0)
  end

  -- draw dmg overlay color
  if _a.dmgfx_c > 0 then
   for i=1,15 do
    pal(i,_a.dmgfx_col,0)
   end
  end

  -- draw weapon
  if _a == avatar and avatar.items.weapon then
   item=avatar.items.weapon
   local f=item[state][_curframe]
   pal(6,item.col,0)
   sspr(
    f[1],f[2],
    f[3],f[4],
    _a.flipx and _a.x-f[3]-f[5] or _a.x+f[5],
    _a.y+f[6],
    f[3],f[4],_a.flipx)
  end

  sspr(
   f[1],f[2],
   f[3],f[4],
   _a.flipx and _a.x-f[3]-f[5] or _a.x+f[5],
   _a.y+f[6],
   f[3],f[4],_a.flipx)

  -- draw offhand
  if _a == avatar and avatar.items.offhand then
   item=avatar.items.offhand
   local f=item[state][min(flr(item.curframe),#item[state])]
   pal(6,item.col,0)
   sspr(f[1],f[2],f[3],f[4],_a.x+f[5],_a.y+f[6],f[3],f[4],flipx)
  end

  -- reset colors
  for i=1,15 do
   pal(i,i,0)
  end

  -- rect(
  --  _a.x-_a.hw,
  --  _a.y-_a.hh+_a.yoff,
  --  _a.x+_a.hw,
  --  _a.y+_a.hh+_a.yoff,
  --  13)

  -- circfill(_a.x,_a.y,1,14)
 end

 -- draw vfx
 for vfx in all(vfxs) do
  local f=vfx[1]
  if f.draw then
   f.draw(f)
  else
   pal(7,f.col or 7,0)
   sspr(
    f[1],f[2],
    f[3],f[4],
    f[5],f[6],
    f[3],f[4],f.flipx)
   pal(7,7,0)
  end
 end

 -- draw particles
 for _p in all(pemitters) do
  for par in all(_p.particles) do
   pset(par.x,par.y,par.col)
  end
 end

 -- draw interactable text
 if curinteractable then
  print(curinteractable.text,
   mid(0,
     curinteractable.x-#curinteractable.text*2,
     124-#curinteractable.text*4),
   max(8,curinteractable.y-8),
   10)
 end

 -- draw gui
 for _i=0,avatar.hp-1 do
  sspr(17,35,7,6,2+_i*8,2)
  -- offset=(_i+1)*6-1
 end

 for _i=0,avatar.startarmor-1 do
  x=_i >= avatar.armor and 53 or 48
  sspr(x,40,5,5,121-offset-_i*6,1)
 end

 -- if dungeonlvl > 0 then
 --  print('level '..dungeonlvl,3,1,6)
 -- end

 if avatar.hp <= 0 then
  print('a deadly blow',40,60,8)
  -- if tick-deathts > 150 then
  --  print('(you\'ve lost your inventory)',12,72,8)
  --  print('press \x8e to continue',26,80,8)
  -- end
 end

 -- draw boss hp
 if boss and boss.hp > 0 then
  local hw=boss.hp*6/2
  rectfill(64-hw,123,64+hw,125,8)
  print(boss.name,64-#boss.name*2,122,15)
 end

end




-- equip scene

function equipinit()
 _update60,
 _draw,
 inventorycur,
 equippedcur,
 availableskillscur,
 sectioncur,
 spdfactornr,
 equipped,
 availableskills=
   equipupdate,equipdraw,1,1,1,4,0,{},{}
end

function equipupdate()
 btnp0,btnp1,btnp4,btnp5,
 avatar.startarmor,
 avatar.spdfactor,
 avatar.att_spd_dec,
 avatar_items,
 spdfactornr,
 equipped,
 avatar.passiveskills,
 availableskills=
  btnp(0),btnp(1),btnp(4),btnp(5),
  0,1,0,avatar.items,0,{},{},{}

  -- init equipped items
 for _,item in pairs(avatar_items) do
  add(equipped,item)
  if item.armor then
   avatar.startarmor+=item.armor
  end
  if item.spdfactor then
   avatar.spdfactor+=item.spdfactor
   spdfactornr+=-flr(item.spdfactor*0xff9c)
  end
  avatar.att_spd_dec+=item.att_spd_dec
 end

 -- init available active skills
 for item in all(equipped) do
  if item.prefix and item.prefix.skill and
     item.prefix.skill.perform then
   add(availableskills,item.prefix.skill)
  end
  if item.suffix and item.suffix.skill and
     item.suffix.skill.perform then
   add(availableskills,item.suffix.skill)
  end
 end

 -- init available passive skills
 for item in all(equipped) do
  local _prefix,_suffix=item.prefix,item.suffix
  if _prefix == amuletprefix[1] or
     _prefix and _prefix.skill and
     (not _prefix.skill.perform) then
   add(availableskills,_prefix.skill)
   add(avatar.passiveskills,_prefix.skill)
  end
  if _suffix and _suffix.skill and
     (not _suffix.skill.perform) then
   add(availableskills,_suffix.skill)
   add(avatar.passiveskills,_suffix.skill)
  end
 end

 -- changing sections
 _d=btnp(2) and 1 or btnp(3) and 0xffff or nil
 if _d then
  sectioncur=mid(1,sectioncur-_d,4)
  _sfx'7'
 end

 -- init inventory
 for item in all(avatar.inventory) do
  if avatar_items[item.slot] == item then
   del(avatar.inventory,item)
  end
 end

 -- inventory
 inventoryn=#avatar.inventory
 if sectioncur == 1 then
  _d=btnp0 and 1 or btnp1 and 0xffff or 0
  inventorycur=mid(1,inventorycur-_d,inventoryn)
  if _d != 0 then
   sellcur=nil
   _sfx'7'
  end

  if inventoryn > 0 then
   if btnp4 then
    selecteditem,avatar.skill1,avatar.skill2=avatar.inventory[inventorycur]

    if avatar_items[selecteditem.slot] then
     add(avatar.inventory,avatar_items[selecteditem.slot])
    end
    avatar_items[selecteditem.slot]=selecteditem

    if selecteditem.twohand then
     add(avatar.inventory,avatar_items.offhand)
     avatar_items.offhand=nil
    end

    if selecteditem.slot == 'offhand' and
       avatar_items.weapon and
       avatar_items.weapon.twohand then
     add(avatar.inventory,avatar_items.weapon)
     avatar_items.weapon=nil
    end
    inventorycur=mid(1,inventorycur,inventoryn-1)
    _sfx'8'

   elseif btnp5 then
    if sellcur then
     del(avatar.inventory,avatar.inventory[sellcur])
     sellcur,avatar.skill1,avatar.skill2=nil
     inventorycur=min(inventorycur,inventoryn-1)
     _sfx'29'
    else
     sellcur=inventorycur
    end
   end
  end

 -- equipped
 elseif sectioncur == 2 then
  sellcur=nil
  _d=btnp0 and 1 or btnp1 and 0xffff or nil
  if _d then
   equippedcur=mid(1,equippedcur-_d,#slots)
   _sfx'7'
  end

  if btnp4 or btnp5 then
   if #avatar.inventory >= 10 then
    _sfx'6'
   else
    local selecteditem=avatar_items[slots[equippedcur]]
    if selecteditem then
     avatar_items[selecteditem.slot],avatar.skill1,avatar.skill2=nil
     add(avatar.inventory,selecteditem)
    end
    _sfx'8'
   end
  end

 -- available skills
 elseif sectioncur == 3 then
  _d=btnp0 and 1 or btnp1 and 0xffff or nil
  if _d then
   availableskillscur=mid(1,availableskillscur-_d,#availableskills)
   _sfx'7'
  end

  local selectedskill=availableskills[availableskillscur]
  if selectedskill then
   if btnp4 then
    if selectedskill.perform then
     avatar.skill1=selectedskill
     if avatar.skill2 == avatar.skill1 then
      avatar.skill2=nil
     end
     _sfx'8'
    else
     _sfx'6'
    end
   end
   if btnp5 then
    if selectedskill.perform then
     avatar.skill2=selectedskill
     if avatar.skill1 == avatar.skill2 then
      avatar.skill1=nil
     end
     _sfx'8'
    else
     _sfx'6'
    end
   end
  end

 -- exit
 elseif sectioncur == 4 then
  if btnp4 then
   if avatar.skill1 or avatar.skill2 then
    for k,v in pairs(slots) do
     if avatar_items[v] then
      saveitem(k,avatar_items[v].class,has(
          itemclasses[avatar_items[v].class].prefix or
          prefix,avatar_items[v].prefix),
        has(suffix,avatar_items[v].suffix))
     else
      saveitem(k,0,0,0)
     end
    end
    
    if theme then
     _update60,_draw=dungeonupdate,dungeondraw
    else
     dungeoninit()
    end
   else
    sectioncur=3
    _sfx'6'
   end
  end
 end
end

function equipdraw()
 cls(0)
 fillp(0b1010000110000101)
 rectfill(0,0,128,3,1)
 fillp()

 -- draw inventory section
 local offsetx,i=0,1
 print('saddlebags',4,8,sectioncur == 1 and 10 or 4)
 for item in all(avatar.inventory) do
  spr(item.sprite,6+offsetx,17)
  if sectioncur == 1 and i == inventorycur then
   rect(4+offsetx,15,15+offsetx,26,10)
   if i == sellcur then
    sspr(58,40,5,5,offsetx+4,15)
   end
   print(item.name,4,29,7)
  end
  offsetx+=12
  i+=1
 end

 -- draw equipped section
 offsetx,i=0,1
 print('equipped',4,43,sectioncur == 2 and 10 or 4)
 print('+'..spdfactornr..'% spd',41,43,13)
 print(avatar.att_spd_dec..' -af',79,43,3)
 for _i=0,avatar.startarmor-1 do
  sspr(48,40,5,5,121-_i*6,43)
 end
 for k,v in pairs(slots) do
  local item=avatar.items[v]
  if item then
   spr(item.sprite,6+offsetx,52)
  else
   spr(k,6+offsetx,52)
  end
  if sectioncur == 2 and k == equippedcur then
   rect(4+offsetx,50,15+offsetx,61,10)
   if item then
    print(item.name,4,64,7)
   end
  end
  offsetx+=12
 end

 -- draw availableskills section
 offsetx,i=0,1
 print('skills',4,79,sectioncur == 3 and 10 or 4)
 for skill in all(availableskills) do
  spr(skill.sprite,6+offsetx,88)
  if sectioncur == 3 and i == availableskillscur then
   rect(4+offsetx,86,15+offsetx,97,10)
   if skill then
    print(skill.desc,4,109,7)
   end
  end
  if skill == avatar.skill1 then
   spr(24,6+offsetx,100)
   print('\x8e',7+offsetx,100,11)
  end
  if skill == avatar.skill2 then
   spr(24,6+offsetx,100)
   print('\x97',7+offsetx,100,8)
  end
  offsetx+=12
  i+=1
 end

 -- draw exit button
 print('exit',57,120,sectioncur == 4 and 10 or 4)
end

function splash()
 music()
 _update60=function()
  tick+=1
  if btnp(4) then
   theme=nil
   equipinit()
  end
 end
 _draw=function()
  cls(1)
  sspr(79,99,49,29,42,32)
  col=tick % 60 <= 30 and 13 or 7
  if theme then
   print('you truly are a',32,17,13)
   print('\x8e to continue',38,118,col)
  else
   print('\x8e to start',42,118,col)
  end
 end
end

-- _init=splash
_init=function()
 dungeoninit()
end
__gfx__
00000000000000550555555005500550055555005550550005555500005555500000000000000000000000000000000000000000000000000000000000000000
00000000000005550555555055555555555555505550550050000050050000000000000000000000000000000000000000000000000000000000000000000000
00000000000055500555555050555505555555505550550050000050055555000000000000000000000000000000000000000000000000000000000000000000
00000000500555000555555050555505500500505550550005500500055555000000000000000000000000000000000000000000000000000000000000000000
00000000055550000555555000555500550005505555055000055000055555000000000000000000000000000000000000000000000000000000000000000000
00000000005500000555555000555500550005505555505500555500055555000000000000000000000000000000000000000000000000000000000000000000
00000000050500000055550000555500550005500555505500555500055555000000000000000000000000000000000000000000000000000000000000000000
00000000500050000005500000000000050005000000000000055000055555000000000000000000000000000000000000000000000000000000000000000000
b00bbbb00bbbbbbb0bbbb00bbbbbbbbbbbbbbbbbbbbbbbbbbbbbbbbbbbbbbbbbbbbbbbbbbbbbbbbbbbbbbbbbbbbbbbbbbbbbbbbbbbbbbbbbbbbbbbbbbbbbbbbb
0ff0bb0ff0bbbb0050bb0ff0bbbbbbbbbbbbbbbbbbbbbbbbbbbbbbbbbbbbbbbbbbbbbbbbbbbbbbbbbbbbbbbbbbbbbbbbbbbbbbbbbbbbbbbbbbbbbbbbbbbbbbbb
0ff0bb0ff0bbb0ff50bb0ff0bbbbbbbbbbbbbbbbbbbbbbbbbbbbbbbbbbbbbbbbbbbbbbbbbbbbbbbbbbbbbbbbbbbbbbbbbbbbbbbbbbbbbbbbbbbbbbbbbbbbbbbb
0ff0bb0ff0bbb0ff50bb0ff0bbbbbbbbbbbbbbbbbbbbbbbbbbbbbbbbbbbbbbbbbbbbbbbbbbbbbbbbbbbbbbbbbbbbbbbbbbbbbbbbbbbbbbbbbbbbbbbbbbbbbbbb
0550bb0550bbb0ff50000550bbbbbbbbbbbbbbbbbbbbbbbbbbbbbbbbbbbbbbbbbbbbbbbbbbbbbbbbbbbbbbbbbbbbbbbbbbbbbbbbbbbbbbbbbbbbbbbbbbbbbbbb
0550b05550bbb0550bf555550bbbbbbbbbbbbbbbbbbbbbbbbbbbbbbbbbbbbbbbbbbbbbbbbbbbbbbbbbbbbbbbbbbbbbbbbbbbbbbbbbbbbbbbbbbbbbbbbbbbbbbb
0550050550bb05550b00555500bbbbbbbbbbbbbbbbbbbbbbbbbbbbbbbbbbbbbbbbbbbbbbbbbbbbbbbbbbbbbbbbbbbbbbbbbbbbbbbbbbbbbbbbbbbbbbbbbbbbbb
05500f0550b050550bbb05505fbbbbbbbbbbbbbbbbbbbbbbbbbbbbbbbbbbbbbbbbbbbbbbbbbbbbbbbbbbbbbbbbbbbbbbbbbbbbbbbbbbbbbbbbbbbbbbbbbbbbbb
0f50bb0d0d00f0550bb0dddd00bbbbbbbbbbbbbbbbbbbbbbbbbbbbbbbbbbbbbbbbbbbbbbbbbbbbbbbbbbbbbbbbbbbbbbbbbbbbbbbbbbbbbbbbbbbbbbbbbbbbbb
0dd0bb0d0d0bb055d002d0020bbbbbbbbbbbbbbbbbbbbbbbbbbbbbbbbbbbbbbbbbbbbbbbbbbbbbbbbbbbbbbbbbbbbbbbbbbbbbbbbbbbbbbbbbbbbbbbbbbbbbbb
b0d0b020020bb0ddd0bbbbbbbbbbbbbbbbbbbbbbbbbbbbbbbbbbbbbbbbbbbbbbbbbbbbbbbbbbbbbbbbbbbbbbbbbbbbbbbbbbbbbbbbbbbbbbbbbbbbbbbbbbbbbb
b020bbbbbbbbb0d020bbbbbbbbbbbbbbbbbbbbbbbbbbbbbbbbbbbbbbbbbbbbbbbbbbbbbbbbbbbbbbbbbbbbbbbbbbbbbbbbbbbbbbbbbbbbbbbbbbbbbbbbbbbbbb
bbbb00bbbbbb0200bbbbbbbbbbbbbbbbbbbbbbbbbbbbbbbbbbbbbbbbbbbbbbbbbbbbbbbbbbbbbbbbbbbbbbbbbbbbbbbbbbbbbbbbbbbbbbbbbbbbbbbbbbbbbbbb
bbb060bbbbbb00bbbbbbbbbbbbbbbbbbbbbbbbbbbbbbbbbbbbbbbbbbbbbbbbbbbbbbbbbbbbbbbbbbbbbbbbbbbbbbbbbbbbbbbbbbbbbbbbbbbbbbbbbbbbbbbbbb
0b060bb000009900000bbbbbbbbbbbbbbbbbbbbbbbbbbbbbbbbbbbbbbbbbbbbbbbbbbbbbbbbbbbbbbbbbbbbbbbbbbbbbbbbbbbbbbbbbbbbbbbbbbbbbbbbbbbbb
9060bb06666699666660bbbbbbbbbbbbbbbbbbbbbbbbbbbbbbbbbbbbbbbbbbbbbbbbbbbbbbbbbbbbbbbbbbbbbbbbbbbbbbbbbbbbbbbbbbbbbbbbbbbbbbbbbbbb
590bbbb000009900000bbbbbbbbbbbbbbbbbbbbbbbbbbbbbbbbbbbbbbbbbbbbbbbbbbbbbbbbbbbbbbbbbbbbbbbbbbbbbbbbbbbbbbbbbbbbbbbbbbbbbbbbbbbbb
0090bbbbbbbb00bbbbbbbbbbbbbbbbbbbbbbbbbbbbbbbbbbbbbbbbbbbbbbbbbbbbbbbbbbbbbbbbbbbbbbbbbbbbbbbbbbbbbbbbbbbbbbbbbbbbbbbbbbbbbbbbbb
bb0bbbbbbbbbb7777bbb000bbbbbb000bbbbbb000000bbbbbb000bbbbbbbbbbbbbbbbbbbbbbbbbbbbbbbbbbbbbbbbbbbbbbbbbbbbbbbbbbbbbbbbbbbbbbbbbbb
bbb77777777bbbbbbbb03300bb0003300bb00022230000bbb03300bbbbbbbbbbbbbbbbbbbbbbbbbbbbbbbbbbbbbbbbbbbbbbbbbbbbbbbbbbbbbbbbbbbbbbbbbb
b77bbb7777777bbbbbb03330b02003330b020b000003300b003330bbbbbbbbbbbbbbbbbbbbbbbbbbbbbbbbbbbbbbbbbbbbbbbbbbbbbbbbbbbbbbbbbbbbbbbbbb
7bbbbbbb777777bbbbb0330b020b0330b020bbbbbb03330033330000000bbbbbbbbbbbbbbbbbbbbbbbbbbbbbbbbbbbbbbbbbbbbbbbbbbbbbbbbbbbbbbbbbbbbb
bbbbbbbbb777777bbb03330020bb0330020bbbbbbb0330bb003303322220bbbbbbbbbbbbbbbbbbbbbbbbbbbbbbbbbbbbbbbbbbbbbbbbbbbbbbbbbbbbbbbbbbbb
bbbbbbbbbb77777bb03033030bbb033030bbbbbbb03330bbb0330000000bbbbbbbbbbbbbbbbbbbbbbbbbbbbbbbbbbbbbbbbbbbbbbbbbbbbbbbbbbbbbbbbbbbbb
bbbbbbbbbbb77777b0004400bbbb03400bbbbbbb030330bbb04440bbbbbbbbbbbbbbbbbbbbbbbbbbbbbbbbbbbbbbbbbbbbbbbbbbbbbbbbbbbbbbbbbbbbbbbbbb
bbbbbbbbbbb77777bbb04040bbbb0440bbbbbbbbb00440bb0330030bbbbbbbbbbbbbbbbbbbbbbbbbbbbbbbbbbbbbbbbbbbbbbbbbbbbbbbbbbbbbbbbbbbbbbbbb
bbbbbbbbbbb77777bb030030bbbbb040bbbbbbbbbb04440bbbbbbbbbbbbbbbb000bbbbbbbbb000bbbbbbbbbbbbbbbbbbbbbbbbbbbbbbbbbbbbbbbbbbbbbbbbbb
bbbbbbbbbbbb77777b00b00bbbbbb030bbbbbbbbb040030bbbbbbbbbbbbbb000520bbbbbb000520bbbbbbbbbbbbbbbbbbbbbbbbbbbbbbbbbbbbbbbbbbbbbbbbb
bbbbbbbbbbbb777770880880bbbbbbbbbbbbbbbbb03000bbbbbbbbbbbbbb06650020bbbb06605020bbbbbbbbbbbbbbbbbbbbbbbbbbbbbbbbbbbbbbbbbbbbbbbb
bbbbbbbbbbbb777770888880bbbbbbbbbbbbb000bbbbbbbbbb000bbbbbbb06500020bbbb06605020bbbbbbbbbbbbbbbbbbbbbbbbbbbbbbbbbbbbbbbbbbbbbbbb
bbbbbbbbbbbb77777b08880bbbbbbbbbbbb000520bbbbbbb000520bbbbb0056000200bb000605020bbbbbbbbbbbbbbbbbbbbbbbbbbbbbbbbbbbbbbbbbbbbbbbb
bbbbbbbbbbbbbbbb7bb080bbbbbbbbbbbb06605020bbbbb06605020bbb065d002260d0066d005060bbbbbbbbbbbbbbbbbbbbbbbbbbbbbbbbbbbbbbbbbbbbbbbb
bbbbbbbbbbbb00bbbbbb0bbbbbbbbbbbbb06650020bbbbb06650020bbbb0056000200bb006605020bbbbbbbbbbbbbbbbbbbbbbbbbbbbbbbbbbbbbbbbbbbbbbbb
bbb00bbbbbb0660bbbbbbbbbbbbbbbbbbbb065002000bbbb065002000bbb0d500020bbbb0d005020bbbbbbbbbbbbbbbbbbbbbbbbbbbbbbbbbbbbbbbbbbbbbbbb
bb0660bbbb0dd60bbbbbbbbbbbbbbbbbb06d06dd602d0b06d06dd602d0bb06650020bbbb06605020bbbbbbbbbbbbbbbbbbbbbbbbbbbbbbbbbbbbbbbbbbbbbbbb
b06d60bbb0d6d60bbbbbbbbbbbbbbbbbbb0665002000bbb0665002000bbb0d00520bbbbb0d00520bbbbbbbbbbbbbbbbbbbbbbbbbbbbbbbbbbbbbbbbbbbbbbbbb
b0ddd60bb000dd60bbbbbbbbbbbbbbbbbb0d050020bbbbb0d050020bbbbb060d00bbbbbb060d00bbbbbbbbbbbbbbbbbbbbbbbbbbbbbbbbbbbbbbbbbbbbbbbbbb
06ddd60b00660d60bbbbbbbbbbbbbbbbbb06605020bbbbb06605020bbbbb06060bbbbbbb06060bbbbbbbbbbbbbbbbbbbbbbbbbbbbbbbbbbbbbbbbbbbbbbbbbbb
0d66dd600dd60060bbbbbbbbbbbbbbbbbb0d00520bbbbbb06d0520bbbbbb06060bbbbbbb06060bbbbbbbbbbbbbbbbbbbbbbbbbbbbbbbbbbbbbbbbbbbbbbbbbbb
0ddddd600ddd60d0bbbbbbbbbbbbbbbbbb060b00bbbbbb0606000bbbbbbbbbbbbbbbbbbbbbbbbbbbbbbbbbbbbbbbbbbbbbbbbbbbbbbbbbbbbbbbbbbbbbbbbbbb
b0b0bb0bbbbbbbbbbbbbbbbbbbbbbbbbbb060bbbbbbbb060060bbbbbbbbbbbbbbbbbbbbbbbbbbbbbbbbbbbbbbbbbbbbbbbbbbbbbbbbbbbbbbbbbbbbbbbbbbbbb
02020020bbbbbbbbbbbbbbbbbbbbbbbbbb060bbbbbbbbbbbbbbbbbbbbbbbbbbbbbbbbbbbbbbbbbbbbbbbbbbbbbbbbbbbbbbbbbbbbbbbbbbbbbbbbbbbbbbbbbbb
0220b020bbbbbbbbbbbbbbbbbbbbbbbbbbbbbbbbbbbbbbbbbbbbbbbbbbbbbbbbbbbbbbbbbbbbbbbbbbbbbbbbbbbbbbbbbbbbbbbbbbbbbbbbbbbbbbbbbbbbbbbb
020bb020bbbbbbbbbbbbbbbbbbbbbbbbbbbbbbbbbbbbbbbbbbbbbbbbbbbbbbbbbbbbbbbbbbbbbbbbbbbbbbbbbbbbbbbbbbbbbbbbbbbbbbbbbbbbbbbbbbbbbbbb
b020020bbbbbbbbbbbbbbbbbbbbbbbbbbbbbbbbbbbbbbbbbbbbbbbbbbbbbbbbbbbbbbbbbbbbbbbbbbbbbbbbbbbbbbbbbbbbbbbbbbbbbbbbbbbbbbbbbbbbbbbbb
b02020bbbbbbbbbbbbbbbbbbbbbbbbbbbbbbbbbbbbbbbbbbbbbbbbbbbbbbbbbbbbbbbbbbbbbbbbbbbbbbbbbbbbbbbbbbbbbbbbbbbbbbbbbbbbbbbbbbbbbbbbbb
b02020bbbbbbbbbbbbbbbbbbbbbbbbbbbbbbbbbbbbbbbbbbbbbbbbbbbbbbbbbbbbbbbbbbbbbbbbbbbbbbbbbbbbbbbbbbbbbbbbbbbbbbbbbbbbbbbbbbbbbbbbbb
bb020bbbbbbbbbbbbbbbbbbbbbbbbbbbbbbbbbbbbbbbbbbbbbbbbbbbbbbbbbbbbbbbbbbbbbbbbbbbbbbbbbbbbbbbbbbbbbbbbbbbbbbbbbbbbbbbbbbbbbbbbbbb
bbb0200bbbbbbbbbbbbbbbbbbbbbbbbbbbbbbbbbbbbbbbbbbbbbbbbbbbbbbbbbbbbbbbbbbbbbbbbbbbbbbbbbbbbbbbbbbbbbbbbbbbbbbbbbbbbbbbbbbbbbbbbb
bbb02220bbbbbbbbbbbbbbbbbbbbbbbbbbbbbbbbbbbbbbbbbbbbbbbbbbbbbbbbbbbbbbbbbbbbbbbbbbbbbbbbbbbbbbbbbbbbbbbbbbbbbbbbbbbbbbbbbbbbbbbb
bbb0200bbbbbbbbbbbbbbbbbbbbbbbbbbbbbbbbbbbbbbbbbbbbbbbbbbbbbbbbbbbbbbbbbbbbbbbbbbbbbbbbbbbbbbbbbbbbbbbbbbbbbbbbbbbbbbbbbbbbbbbbb
bbb020bbbbbbbbbbbbbbbbbbbbbbbbbbbbbbbbbbbbbbbbbbbbbbbbbbbbbbbbbbbbbbbbbbbbbbbbbbbbbbbbbbbbbbbbbbbbbbbbbbbbbbbbbbbbbbbbbbbbbbbbbb
bb0220bbbbbbbbbbbbbbbbbbbbbbbbbbbbbbbbbbbbbbbbbbbbbbbbbbbbbbbbbbbbbbbbbbbbbbbbbbbbbbbbbbbbbbbbbbbbbbbbbbbbbbbbbbbbbbbbbbbbbbbbbb
bb0220bbbbbbbbbbbbbbbbbbbbbbbbbbbbbbbbbbbbbbbbbbbbbbbbbbbbbbbbbbbbbbbbbbbbbbbbbbbbbbbbbbbbbbbbbbbbbbbbbbbbbbbbbbbbbbbbbbbbbbbbbb
bb0220bbbbbbbbbbbbbbbbbbbbbbbbbbbbbbbbbbbbbbbbbbbbbbbbbbbbbbbbbbbbbbbbbbbbbbbbbbbbbbbbbbbbbbbbbbbbbbbbbbbbbbbbbbbbbbbbbbbbbbbbbb
b022220bbbbbbbbbbbbbbbbbbbbbbbbbbbbbbbbbbbbbbbbbbbbbbbbbbbbbbbbbbbbbbbbbbbbbbbbbbbbbbbbbbbbbbbbbbbbbbbbbbbbbbbbbbbbbbbbbbbbbbbbb
bbbbbbbbbbbbbbbbbbbbbbbbbbbbbbbbbbbbbbbbbbbbbbbbbbbbbbbbbbbbbbbbbbbbbbbbbbbbbbbbbbbbbbbbbbbbbbbbbbbbbbbbbbbbbbbbbbbbbbbbbbbbbbbb
bbbbbbbbbbbbbbbbbbbbbbbbbbbbbbbbbbbbbbbbbbbbbbbbbbbbbbbbbbbbbbbbbbbbbbbbbbbbbbbbbbbbbbbbbbbbbbbbbbbbbbbbbbbbbbbbbbbbbbbbbbbbbbbb
bbbbbbbbbbbbbbbbbbbbbbbbbbbbbbbbbbbbbbbbbbbbbbbbbbbbbbbbbbbbbbbbbbbbbbbbbbbbbbbbbbbbbbbbbbbbbbbbbbbbbbbbbbbbbbbbbbbbbbbbbbbbbbbb
bbbbbbbbbbbbbbbbbbbbbbbbbbbbbbbbbbbbbbbbbbbbbbbbbbbbbbbbbbbbbbbbbbbbbbbbbbbbbbbbbbbbbbbbbbbbbbbbbbbbbbbbbbbbbbbbbbbbbbbbbbbbbbbb
bbbbbbbbbbbbbbbbbbbbbbbbbbbbbbbbbbbbbbbbbbbbbbbbbbbbbbbbbbbbbbbbbbbbbbbbbbbbbbbbbbbbbbbbbbbbbbbbbbbbbbbbbbbbbbbbbbbbbbbbbbbbbbbb
bbbbbbbbbbbbbbbbbbbbbbbbbbbbbbbbbbbbbbbbbbbbbbbbbbbbbbbbbbbbbbbbbbbbbbbbbbbbbbbbbbbbbbbbbbbbbbbbbbbbbbbbbbbbbbbbbbbbbbbbbbbbbbbb
bbbbbbbbbbbbbbbbbbbbbbbbbbbbbbbbbbbbbbbbbbbbbbbbbbbbbbbbbbbbbbbbbbbbbbbbbbbbbbbbbbbbbbbbbbbbbbbbbbbbbbbbbbbbbbbbbbbbbbbbbbbbbbbb
bbbbbbbbbbbbbbbbbbbbbbbbbbbbbbbbbbbbbbbbbbbbbbbbbbbbbbbbbbbbbbbbbbbbbbbbbbbbbbbbbbbbbbbbbbbbbbbbbbbbbbbbbbbbbbbbbbbbbbbbbbbbbbbb
bbbbbbbbbbbbbbbbbbbbbbbbbbbbbbbbbbbbbbbbbbbbbbbbbbbbbbbbbbbbbbbbbbbbbbbbbbbbbbbbbbbbbbbbbbbbbbbbbbbbbbbbbbbbbbbbbbbbbbbbbbbbbbbb
bbbbbbbbbbbbbbbbbbbbbbbbbbbbbbbbbbbbbbbbbbbbbbbbbbbbbbbbbbbbbbbbbbbbbbbbbbbbbbbbbbbbbbbbbbbbbbbbbbbbbbbbbbbbbbbbbbbbbbbbbbbbbbbb
bbbbbbbbbbbbbbbbbbbbbbbbbbbbbbbbbbbbbbbbbbbbbbbbbbbbbbbbbbbbbbbbbbbbbbbbbbbbbbbbbbbbbbbbbbbbbbbbbbbbbbbbbbbbbbbbbbbbbbbbbbbbbbbb
bbbbbbbbbbbbbbbbbbbbbbbbbbbbbbbbbbbbbbbbbbbbbbbbbbbbbbbbbbbbbbbbbbbbbbbbbbbbbbbbbbbbbbbbbbbbbbbbbbbbbbbbbbbbbbbbbbbbbbbbbbbbbbbb
bbbbbbbbbbbbbbbbbbbbbbbbbbbbbbbbbbbbbbbbbbbbbbbbbbbbbbbbbbbbbbbbbbbbbbbbbbbbbbbbbbbbbbbbbbbbbbbbbbbbbbbbbbbbbbbbbbbbbbbbbbbbbbbb
bbbbbbbbbbbbbbbbbbbbbbbbbbbbbbbbbbbbbbbbbbbbbbbbbbbbbbbbbbbbbbbbbbbbbbbbbbbbbbbbbbbbbbbbbbbbbbbbbbbbbbbbbbbbbbbbbbbbbbbbbbbbbbbb
bbbbbbbbbbbbbbbbbbbbbbbbbbbbbbbbbbbbbbbbbbbbbbbbbbbbbbbbbbbbbbbbbbbbbbbbbbbbbbbbbbbbbbbbbbbbbbbbbbbbbbbbbbbbbbbbbbbbbbbbbbbbbbbb
bbbbbbbbbbbbbbbbbbbbbbbbbbbbbbbbbbbbbbbbbbbbbbbbbbbbbbbbbbbbbbbbbbbbbbbbbbbbbbbbbbbbbbbbbbbbbbbbbbbbbbbbbbbbbbbbbbbbbbbbbbbbbbbb
bbbbbbbbbbbbbbbbbbbbbbbbbbbbbbbbbbbbbbbbbbbbbbbbbbbbbbbbbbbbbbbbbbbbbbbbbbbbbbbbbbbbbbbbbbbbbbbbbbbbbbbbbbbbbbbbbbbbbbbbbbbbbbbb
bbbbbbbbbbbbbbbbbbbbbbbbbbbbbbbbbbbbbbbbbbbbbbbbbbbbbbbbbbbbbbbbbbbbbbbbbbbbbbbbbbbbbbbbbbbbbbbbbbbbbbbbbbbbbbbbbbbbbbbbbbbbbbbb
bbbbbbbbbbbbbbbbbbbbbbbbbbbbbbbbbbbbbbbbbbbbbbbbbbbbbbbbbbbbbbbbbbbbbbbbbbbbbbbbbbbbbbbbbbbbbbbbbbbbbbbbbbbbbbbbbbbbbbbbbbbbbbbb
bbbbbbbbbbbbbbbbbbbbbbbbbbbbbbbbbbbbbbbbbbbbbbbbbbbbbbbbbbbbbbbbbbbbbbbbbbbbbbbbbbbbbbbbbbbbbbbbbbbbbbbbbbbbbbbbbbbbbbbbbbbbbbbb
bbbbbbbbbbbbbbbbbbbbbbbbbbbbbbbbbbbbbbbbbbbbbbbbbbbbbbbbbbbbbbbbbbbbbbbbbbbbbbbbbbbbbbbbbbbbbbbbbbbbbbbbbbbbbbbbbbbbbbbbbbbbbbbb
bbbbbbbbbbbbbbbbbbbbbbbbbbbbbbbbbbbbbbbbbbbbbbbbbbbbbbbbbbbbbbbbbbbbbbbbbbbbbbbbbbbbbbbbbbbbbbbbbbbbbbbbbbbbbbbbbbbbbbbbbbbbbbbb
bbbbbbbbbbbbbbbbbbbbbbbbbbbbbbbbbbbbbbbbbbbbbbbbbbbbbbbbbbbbbbbbbbbbbbbbbbbbbbbbbbbbbbbbbbbbbbbbbbbbbbbbbbbbbbbbbbbbbbbbbbbbbbbb
bbbbbbbbbbbbbbbbbbbbbbbbbbbbbbbbbbbbbbbbbbbbbbbbbbbbbbbbbbbbbbbbbbbbbbbbbbbbbbbbbbbbbbbbbbbbbbbbbbbbbbbbbbbbbbbbbbbbbbbbbbbbbbbb
bbbbbbbbbbbbbbbbbbbbbbbbbbbbbbbbbbbbbbbbbbbbbbbbbbbbbbbbbbbbbbbbbbbbbbbbbbbbbbbbbbbbbbbbbbbbbbbbbbbbbbbbbbbbbbbbbbbbbbbbbbbbbbbb
bbbbbbbbbbbbbbbbbbbbbbbbbbbbbbbbbbbbbbbbbbbbbbbbbbbbbbbbbbbbbbbbbbbbbbbbbbbbbbbbbbbbbbbbbbbbbbbbbbbbbbbbbbbbbbbbbbbbbbbbbbbbbbbb
bbbbbbbbbbbbbbbbbbbbbbbbbbbbbbbbbbbbbbbbbbbbbbbbbbbbbbbbbbbbbbbbbbbbbbbbbbbbbbbbbbbbbbbbbbbbbbbbbbbbbbbbbbbbbbbbbbbbbbbbbbbbbbbb
bbbbbbbbbbbbbbbbbbbbbbbbbbbbbbbbbbbbbbbbbbbbbbbbbbbbbbbbbbbbbbbbbbbbbbbbbbbbbbbbbbbbbbbbbbbbbbbbbbbbbbbbbbbbbbbbbbbbbbbbbbbbbbbb
bbbbbbbbbbbbbbbbbbbbbbbbbbbbbbbbbbbbbbbbbbbbbbbbbbbbbbbbbbbbbbbbbbbbbbbbbbbbbbbbbbbbbbbbbbbbbbbbbbbbbbbbbbbbbbbbbbbbbbbbbbbbbbbb
bbbbbbbbbbbbbbbbbbbbbbbbbbbbbbbbbbbbbbbbbbbbbbbbbbbbbbbbbbbbbbbbbbbbbbbbbbbbbbbbbbbbbbbbbbbbbbbbbbbbbbbbbbbbbbbbbbbbbbbbbbbbbbbb
bbbbbbbbbbbbbbbbbbbbbbbbbbbbbbbbbbbbbbbbbbbbbbbbbbbbbbbbbbbbbbbbbbbbbbbbbbbbbbbbbbbbbbbbbbbbbbbbbbbbbbbbbbbbbbbbbbbbbbbbbbbbbbbb
bbbbbbbbbbbbbbbbbbbbbbbbbbbbbbbbbbbbbbbbbbbbbbbbbbbbbbbbbbbbbbbbbbbbbbbbbbbbbbbbbbbbbbbbbbbbbbbbbbbbbbbbbbbbbbbbbbbbbbbbbbbbbbbb
bbbbbbbbbbbbbbbbbbbbbbbbbbbbbbbbbbbbbbbbbbbbbbbbbbbbbbbbbbbbbbbbbbbbbbbbbbbbbbbbbbbbbbbbbbbbbbbbbbbbbbbbbbbbbbbbbbbbbbbbbbbbbbbb
bbbbbbbbbbbbbbbbbbbbbbbbbbbbbbbbbbbbbbbbbbbbbbbbbbbbbbbbbbbbbbbbbbbbbbbbbbbbbbbbbbbbbbbbbbbbbbbbbbbbbbbbbbbbbbbbbbbbbbbbbbbbbbbb
bbbbbbbbbbbbbbbbbbbbbbbbbbbbbbbbbbbbbbbbbbbbbbbbbbbbbbbbbbbbbbbbbbbbbbbbbbbbbbbbbbbbbbbbbbbbbbbbbbbbbbbbbbbbbbbbbbbbbbbbbbbbbbbb
bbbbbbbbbbbbbbbbbbbbbbbbbbbbbbbbbbbbbbbbbbbbbbbbbbbbbbbbbbbbbbbbbbbbbbbbbbbbbbbbbbbbbbbbbbbbbbbbbbbbbbbbbbbbbbbbbbbbbbbbbbbbbbbb
bbbbbbbbbbbbbbbbbbbbbbbbbbbbbbbbbbbbbbbbbbbbbbbbbbbbbbbbbbbbbbbbbbbbbbbbbbbbbbbbbbbbbbbbbbbbbbbbbbbbbbbbbbbbbbbbbbbbbbbbbbbbbbbb
bbbbbbbbbbbbbbbbbbbbbbbbbbbbbbbbbbbbbbbbbbbbbbbbbbbbbbbbbbbbbbbbbbbbbbbbbbbbbbbbbbbbbbbbbbbbbbbbbbbbbbbbbbbbbbbbbbbbbbbbbbbbbbbb
bbbbbbbbbbbbbbbbbbbbbbbbbbbbbbbbbbbbbbbbbbbbbbbbbbbbbbbbbbbbbbbbbbbbbbbbbbbbbbbbbbbbbbbbbbbbbbbbbbbbbbbbbbbbbbbbbbbbbbbbbbbbbbbb
bbbbbbbbbbbbbbbbbbbbbbbbbbbbbbbbbbbbbbbbbbbbbbbbbbbbbbbbbbbbbbbbbbbbbbbbbbbbbbbbbbbbbbbbbbbbbbbbbbbbbbbbbbbbbbbbbbbbbbbbbbbbbbbb
bbbbbbbbbbbbbbbbbbbbbbbbbbbbbbbbbbbbbbbbbbbbbbbbbbbbbbbbbbbbbbbbbbbbbbbbbbbbbbbbbbbbbbbbbbbbbbbbbbbbbbbbbbbbbbbbbbbbbbbbbbbbbbbb
bbbbbbbbbbbbbbbbbbbbbbbbbbbbbbbbbbbbbbbbbbbbbbbbbbbbbbbbbbbbbbbbbbbbbbbbbbbbbbbbbbbbbbbbbbbbbbbbbbbbbbbbbbbbbbbbbbbbbbbbbbbbbbbb
bbbbbbbbbbbbbbbbbbbbbbbbbbbbbbbbbbbbbbbbbbbbbbbbbbbbbbbbbbbbbbbbbbbbbbbbbbbbbbbbbbbbbbbbbbbbbbbbbbbbbbbbbbbbbbbbbbbbbbbbbbbbbbbb
bbbbbbbbbbbbbbbbbbbbbbbbbbbbbbbbbbbbbbbbbbbbbbbbbbbbbbbbbbbbbbbbbbbbbbbbbbbbbbbbbbbbbbbbbbbbbbbbbbbbbbbbbbbbbbbbbbbbbbbbbbbbbbbb
bbbbbbbbbbbbbbbbbbbbbbbbbbbbbbbbbbbbbbbbbbbbbbbbbbbbbbbbbbbbbbbbbbbbbbbbbbbbbbbbbbbbbbbbbbbbbbbbbbbbbbbbbbbbbbbbbbbbbbbbbbbbbbbb
bbbbbbbbbbbbbbbbbbbbbbbbbbbbbbbbbbbbbbbbbbbbbbbbbbbbbbbbbbbbbbbbbbbbbbbbbbbbbbbbbbbbbbbbbbbbbbbbbbbbbbbbbbbbbbbbbbbbbbbbbbbbbbbb
bbbbbbbbbbbbbbbbbbbbbbbbbbbbbbbbbbbbbbbbbbbbbbbbbbbbbbbbbbbbbbbbbbbbbbbbbbbbbbbbbbbbbbbbbbbbbbbbbbbbbbbbbbbbbbbbbbbbbbbbbbbbbbbb
bbbbbbbbbbbbbbbbbbbbbbbbbbbbbbbbbbbbbbbbbbbbbbbbbbbbbbbbbbbbbbbbbbbbbbbbbbbbbbbbbbbbbbbbbbbbbbbbbbbbbbbbbbbbbbbbbbbbbbbbbbbbbbbb
bbbbbbbbbbbbbbbbbbbbbbbbbbbbbbbbbbbbbbbbbbbbbbbbbbbbbbbbbbbbbbbbbbbbbbbbbbbbbbbbbbbbbbbbbbbbbbbbbbbbbbbbbbbbbbbbbbbbbbbbbbbbbbbb
bbbbbbbbbbbbbbbbbbbbbbbbbbbbbbbbbbbbbbbbbbbbbbbbbbbbbbbbbbbbbbbbbbbbbbbbbbbbbbbbbbbbbbbbbbbbbbbbbbbbbbbbbbbbbbbbbbbbbbbbbbbbbbbb
bbbbbbbbbbbbbbbbbbbbbbbbbbbbbbbbbbbbbbbbbbbbbbbbbbbbbbbbbbbbbbbbbbbbbbbbbbbbbbbbbbbbbbbbbbbbbbbbbbbbbbbbbbbbbbbbbbbbbbbbbbbbbbbb
bbbbbbbbbbbbbbbbbbbbbbbbbbbbbbbbbbbbbbbbbbbbbbbbbbbbbbbbbbbbbbbbbbbbbbbbbbbbbbbbbbbbbbbbbbbbbbbbbbbbbbbbbbbbbbbbbbbbbbbbbbbbbbbb
bbbbbbbbbbbbbbbbbbbbbbbbbbbbbbbbbbbbbbbbbbbbbbbbbbbbbbbbbbbbbbbbbbbbbbbbbbbbbbbbbbbbbbbbbbbbbbbbbbbbbbbbbbbbbbbbbbbbbbbbbbbbbbbb
bbbbbbbbbbbbbbbbbbbbbbbbbbbbbbbbbbbbbbbbbbbbbbbbbbbbbbbbbbbbbbbbbbbbbbbbbbbbbbbbbbbbbbbbbbbbbbbbbbbbbbbbbbbbbbbbbbbbbbbbbbbbbbbb
bbbbbbbbbbbbbbbbbbbbbbbbbbbbbbbbbbbbbbbbbbbbbbbbbbbbbbbbbbbbbbbbbbbbbbbbbbbbbbbbbbbbbbbbbbbbbbbbbbbbbbbbbbbbbbbbbbbbbbbbbbbbbbbb
bbbbbbbbbbbbbbbbbbbbbbbbbbbbbbbbbbbbbbbbbbbbbbbbbbbbbbbbbbbbbbbbbbbbbbbbbbbbbbbbbbbbbbbbbbbbbbbbbbbbbbbbbbbbbbbbbbbbbbbbbbbbbbbb
bbbbbbbbbbbbbbbbbbbbbbbbbbbbbbbbbbbbbbbbbbbbbbbbbbbbbbbbbbbbbbbbbbbbbbbbbbbbbbbbbbbbbbbbbbbbbbbbbbbbbbbbbbbbbbbbbbbbbbbbbbbbbbbb
bbbbbbbbbbbbbbbbbbbbbbbbbbbbbbbbbbbbbbbbbbbbbbbbbbbbbbbbbbbbbbbbbbbbbbbbbbbbbbbbbbbbbbbbbbbbbbbbbbbbbbbbbbbbbbbbbbbbbbbbbbbbbbbb
bbbbbbbbbbbbbbbbbbbbbbbbbbbbbbbbbbbbbbbbbbbbbbbbbbbbbbbbbbbbbbbbbbbbbbbbbbbbbbbbbbbbbbbbbbbbbbbbbbbbbbbbbbbbbbbbbbbbbbbbbbbbbbbb
bbbbbbbbbbbbbbbbbbbbbbbbbbbbbbbbbbbbbbbbbbbbbbbbbbbbbbbbbbbbbbbbbbbbbbbbbbbbbbbbbbbbbbbbbbbbbbbbbbbbbbbbbbbbbbbbbbbbbbbbbbbbbbbb
bbbbbbbbbbbbbbbbbbbbbbbbbbbbbbbbbbbbbbbbbbbbbbbbbbbbbbbbbbbbbbbbbbbbbbbbbbbbbbbbbbbbbbbbbbbbbbbbbbbbbbbbbbbbbbbbbbbbbbbbbbbbbbbb
bbbbbbbbbbbbbbbbbbbbbbbbbbbbbbbbbbbbbbbbbbbbbbbbbbbbbbbbbbbbbbbbbbbbbbbbbbbbbbbbbbbbbbbbbbbbbbbbbbbbbbbbbbbbbbbbbbbbbbbbbbbbbbbb
bbbbbbbbbbbbbbbbbbbbbbbbbbbbbbbbbbbbbbbbbbbbbbbbbbbbbbbbbbbbbbbbbbbbbbbbbbbbbbbbbbbbbbbbbbbbbbbbbbbbbbbbbbbbbbbbbbbbbbbbbbbbbbbb
bbbbbbbbbbbbbbbbbbbbbbbbbbbbbbbbbbbbbbbbbbbbbbbbbbbbbbbbbbbbbbbbbbbbbbbbbbbbbbbbbbbbbbbbbbbbbbbbbbbbbbbbbbbbbbbbbbbbbbbbbbbbbbbb
